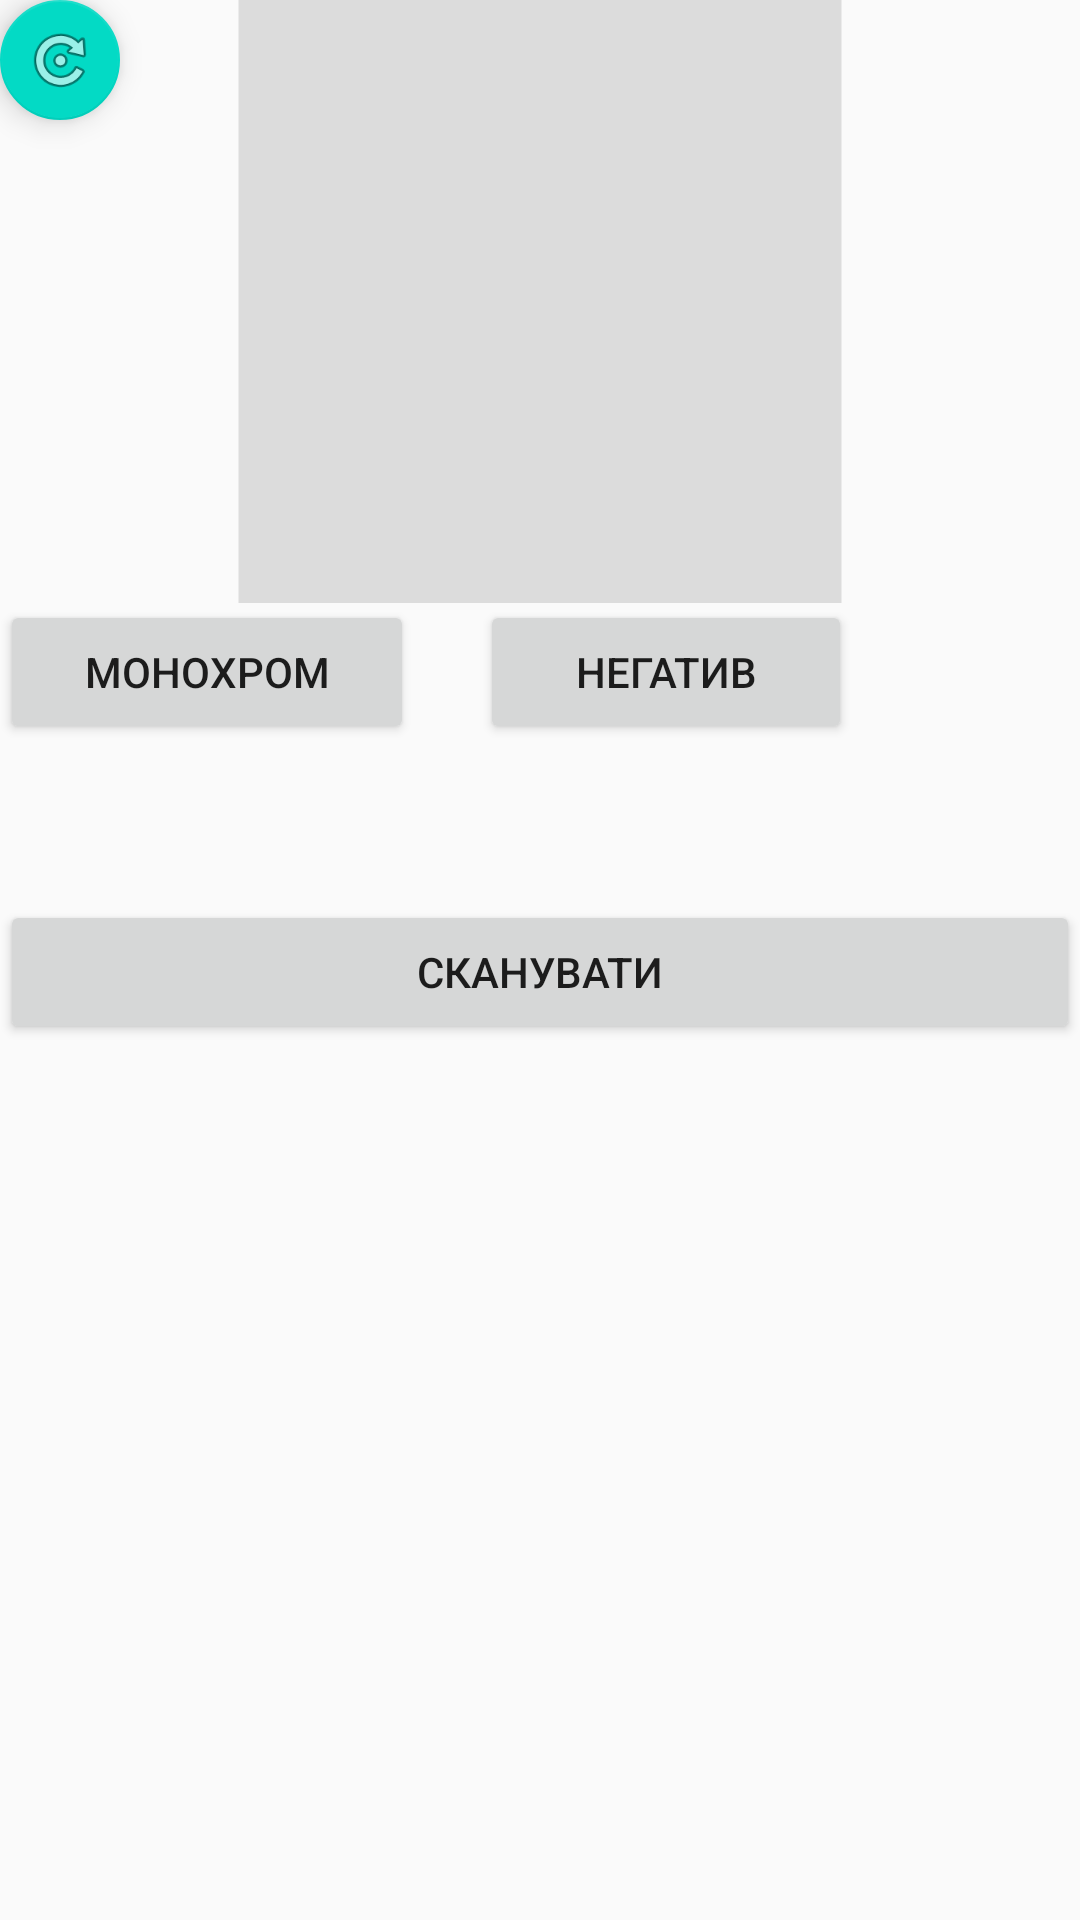

Produce the Android XML layout that renders to this screen, including the resource entries it uses.
<!-- AndroidManifest.xml: application theme MyMaterialTheme -->
<!-- res/layout/fragment_two.xml -->
<FrameLayout xmlns:android="http://schemas.android.com/apk/res/android"
    xmlns:app="http://schemas.android.com/apk/res-auto"
    xmlns:tools="http://schemas.android.com/tools"
    android:layout_width="match_parent"
    android:layout_height="wrap_content"
    tools:context="com.example.vladislav.nnscan.TwoFragment"
    android:layout_marginTop="50dp"
    android:touchscreenBlocksFocus="false">

    


    <ImageView
        android:layout_width="match_parent"
        android:layout_height="201dp"
        app:srcCompat="?attr/actionBarDivider"
        android:id="@+id/ivPhoto" />

    <android.support.design.widget.FloatingActionButton
        android:layout_width="wrap_content"
        android:layout_height="wrap_content"
        android:clickable="true"
        app:fabSize="mini"
        app:srcCompat="@android:drawable/ic_menu_rotate"
        android:id="@+id/turnButton" />

    <Button
        android:text="Негатив"
        android:layout_width="124dp"
        android:layout_height="wrap_content"
        android:id="@+id/negativeButton"
        android:layout_marginTop="200dp"
        android:layout_marginLeft="160dp" />

    <Button
        android:text="Монохром"
        android:layout_width="138dp"
        android:layout_height="wrap_content"
        android:id="@+id/buttonMono"
        android:layout_marginTop="200dp" />

    <Button
        android:text="Сканувати"
        android:layout_width="match_parent"
        android:layout_height="wrap_content"
        android:id="@+id/scanButton"
        android:layout_marginTop="300dp" />

</FrameLayout>
<!-- resources referenced by this layout -->
<resources>
  <style name="MyMaterialTheme" parent="MyMaterialTheme.Base">
  
      </style>
  <style name="MyMaterialTheme.Base" parent="Theme.AppCompat.Light.DarkActionBar">
          <item name="windowNoTitle">true</item>
          <item name="windowActionBar">false</item>
          <item name="colorPrimary">@color/colorPrimary</item>
          <item name="colorPrimaryDark">@color/colorPrimaryDark</item>
          <item name="colorAccent">@color/colorAccent</item>
      </style>
  <!-- not gathered from this repository: default colours our renderer supplied (Android Studio template values) -->
  <color name="colorPrimary">#FF6200EE</color>
  <color name="colorPrimaryDark">#FF3700B3</color>
  <color name="colorAccent">#FF03DAC5</color>
</resources>
